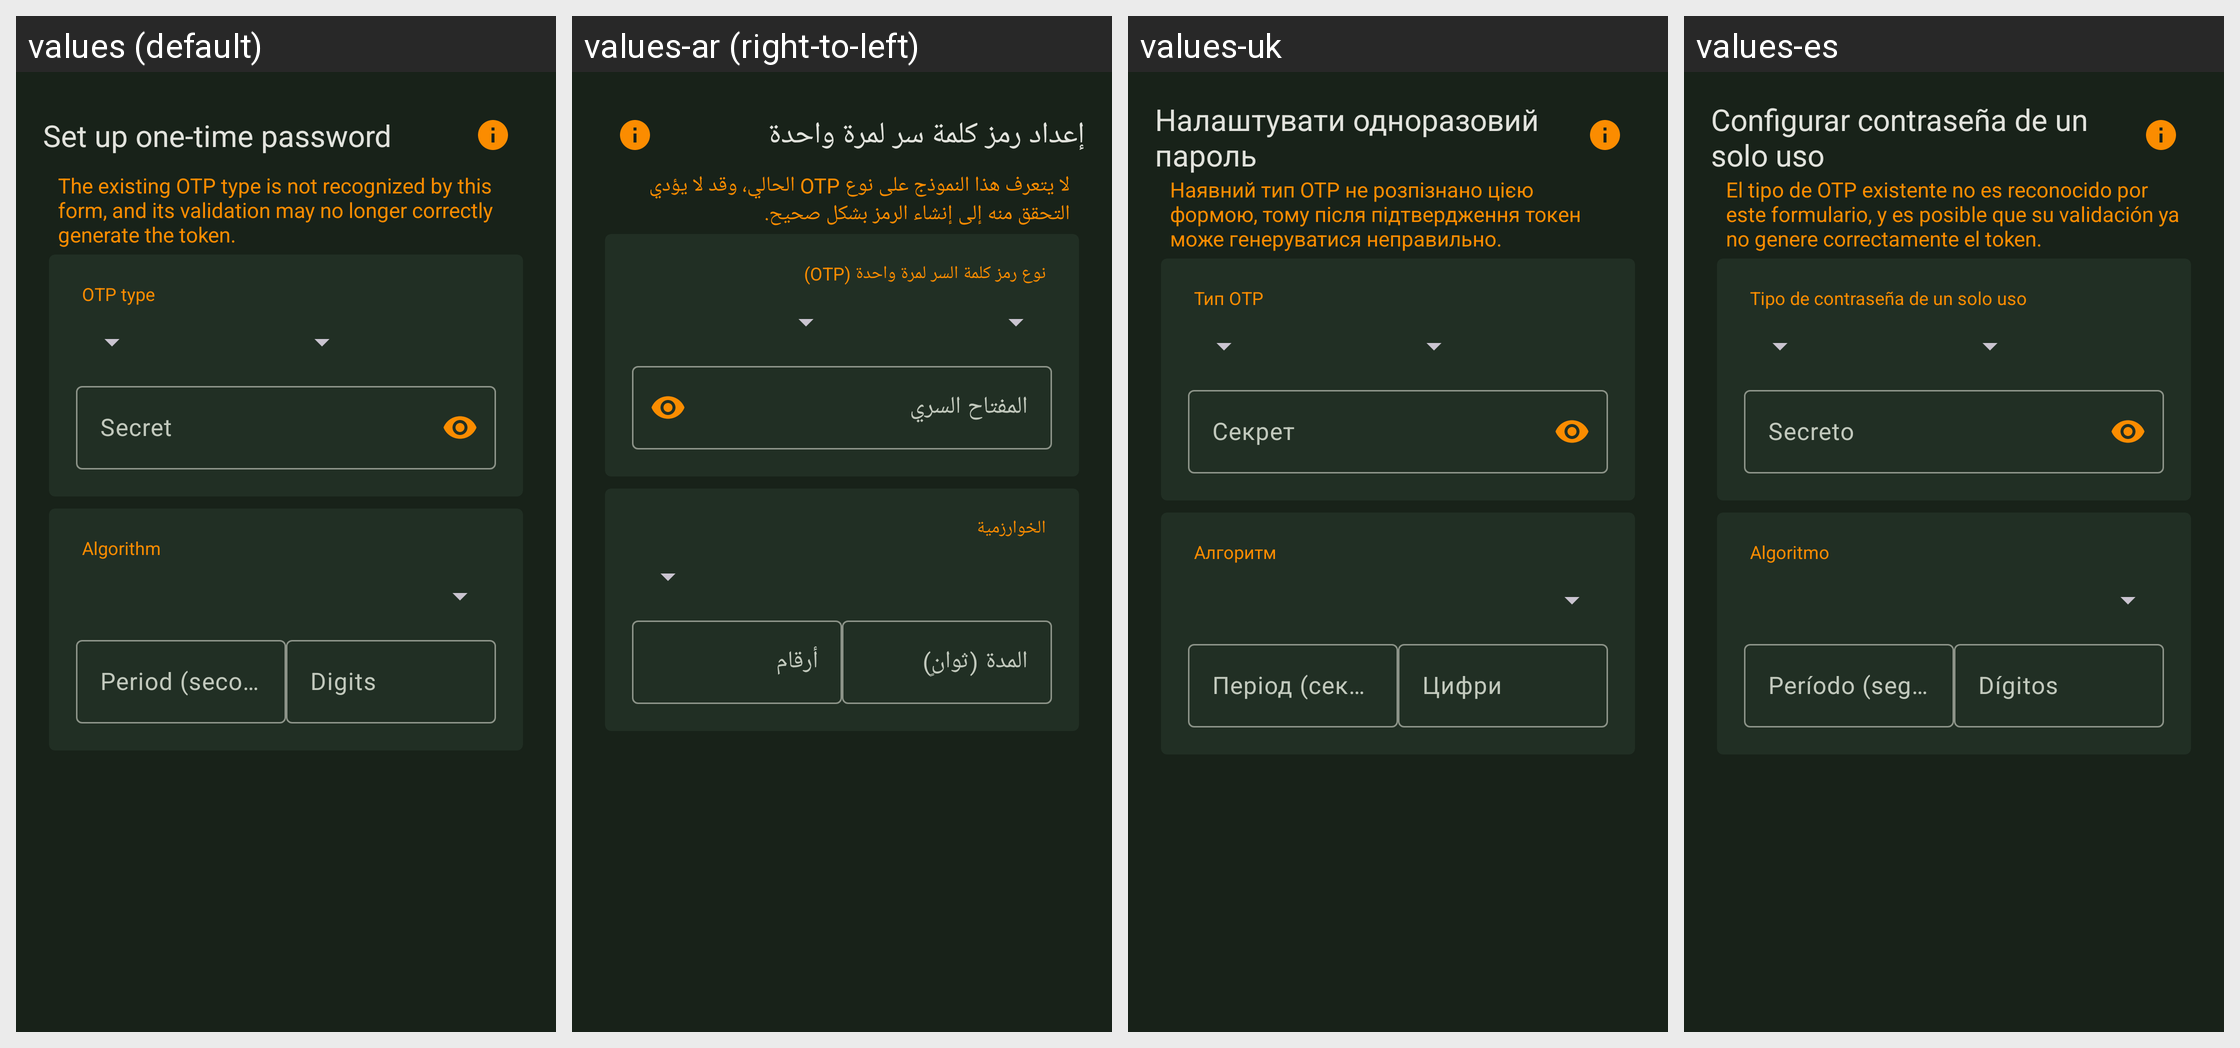

Here is an Android app screen in its default locale and in the app's own translations. Write out the translated-string differences for the strings that appear on this screen.
Android screen res/layout/fragment_set_otp.xml rendered under 4 locales, left to right: values (default), values-ar (right-to-left), values-uk, values-es. Device: Nexus 5 (rendered at 1080×1920; each locale shown at half size, 540×960, under a caption strip naming it); theme KeepassDXStyle.Night.
Other locales in the repository, not shown: values-az, values-be, values-bg, values-bn, values-bn-rBD, values-ca, values-ckb, values-cs, values-da, values-de, values-el, values-en-rGB, values-eo, values-et, values-eu, values-fa, values-fi, values-fil, values-fr, values-gl, values-hi, values-hr, values-hu, values-id, values-in, values-it, values-iw, values-ja, values-jv, values-kk, values-ko, values-lt, values-lv, values-mk, values-ml, values-mr, values-my, values-nb, values-nb-rNO, values-ne, values-nl, values-nn, values-or, values-pa, values-pl, values-pt, values-pt-rBR, values-pt-rPT, values-ro, values-ru, values-sk, values-sl, values-sq, values-sr, values-sv, values-ta, values-te, values-th, values-tok, values-tr, values-tt, values-ur, values-uz, values-vi, values-zh-rCN, values-zh-rTW.
Strings drawn on this screen, with the default value and each locale's value (text and hints the layout hard-codes, and strings that could not be matched under every locale, appear in the picture but are not listed):

entry_setup_otp
  values: Set up one-time password
  values-ar: إعداد رمز كلمة سر لمرة واحدة
  values-uk: Налаштувати одноразовий пароль
  values-es: Configurar contraseña de un solo uso

error_otp_type
  values: The existing OTP type is not recognized by this form, and its validation may no longer correctly generate the token.
  values-ar: لا يتعرف هذا النموذج على نوع OTP الحالي، وقد لا يؤدي التحقق منه إلى إنشاء الرمز بشكل صحيح.
  values-uk: Наявний тип OTP не розпізнано цією формою, тому після підтвердження токен може генеруватися неправильно.
  values-es: El tipo de OTP existente no es reconocido por este formulario, y es posible que su validación ya no genere correctamente el token.

otp_type
  values: OTP type
  values-ar: نوع رمز كلمة السر لمرة واحدة (OTP)
  values-uk: Тип OTP
  values-es: Tipo de contraseña de un solo uso

otp_secret
  values: Secret
  values-ar: المفتاح السري
  values-uk: Секрет
  values-es: Secreto

otp_algorithm
  values: Algorithm
  values-ar: الخوارزمية
  values-uk: Алгоритм
  values-es: Algoritmo

otp_period
  values: Period (seconds)
  values-ar: المدة (ثوانٍ)
  values-uk: Період (секунди)
  values-es: Período (segundos)

otp_digits
  values: Digits
  values-ar: أرقام
  values-uk: Цифри
  values-es: Dígitos
